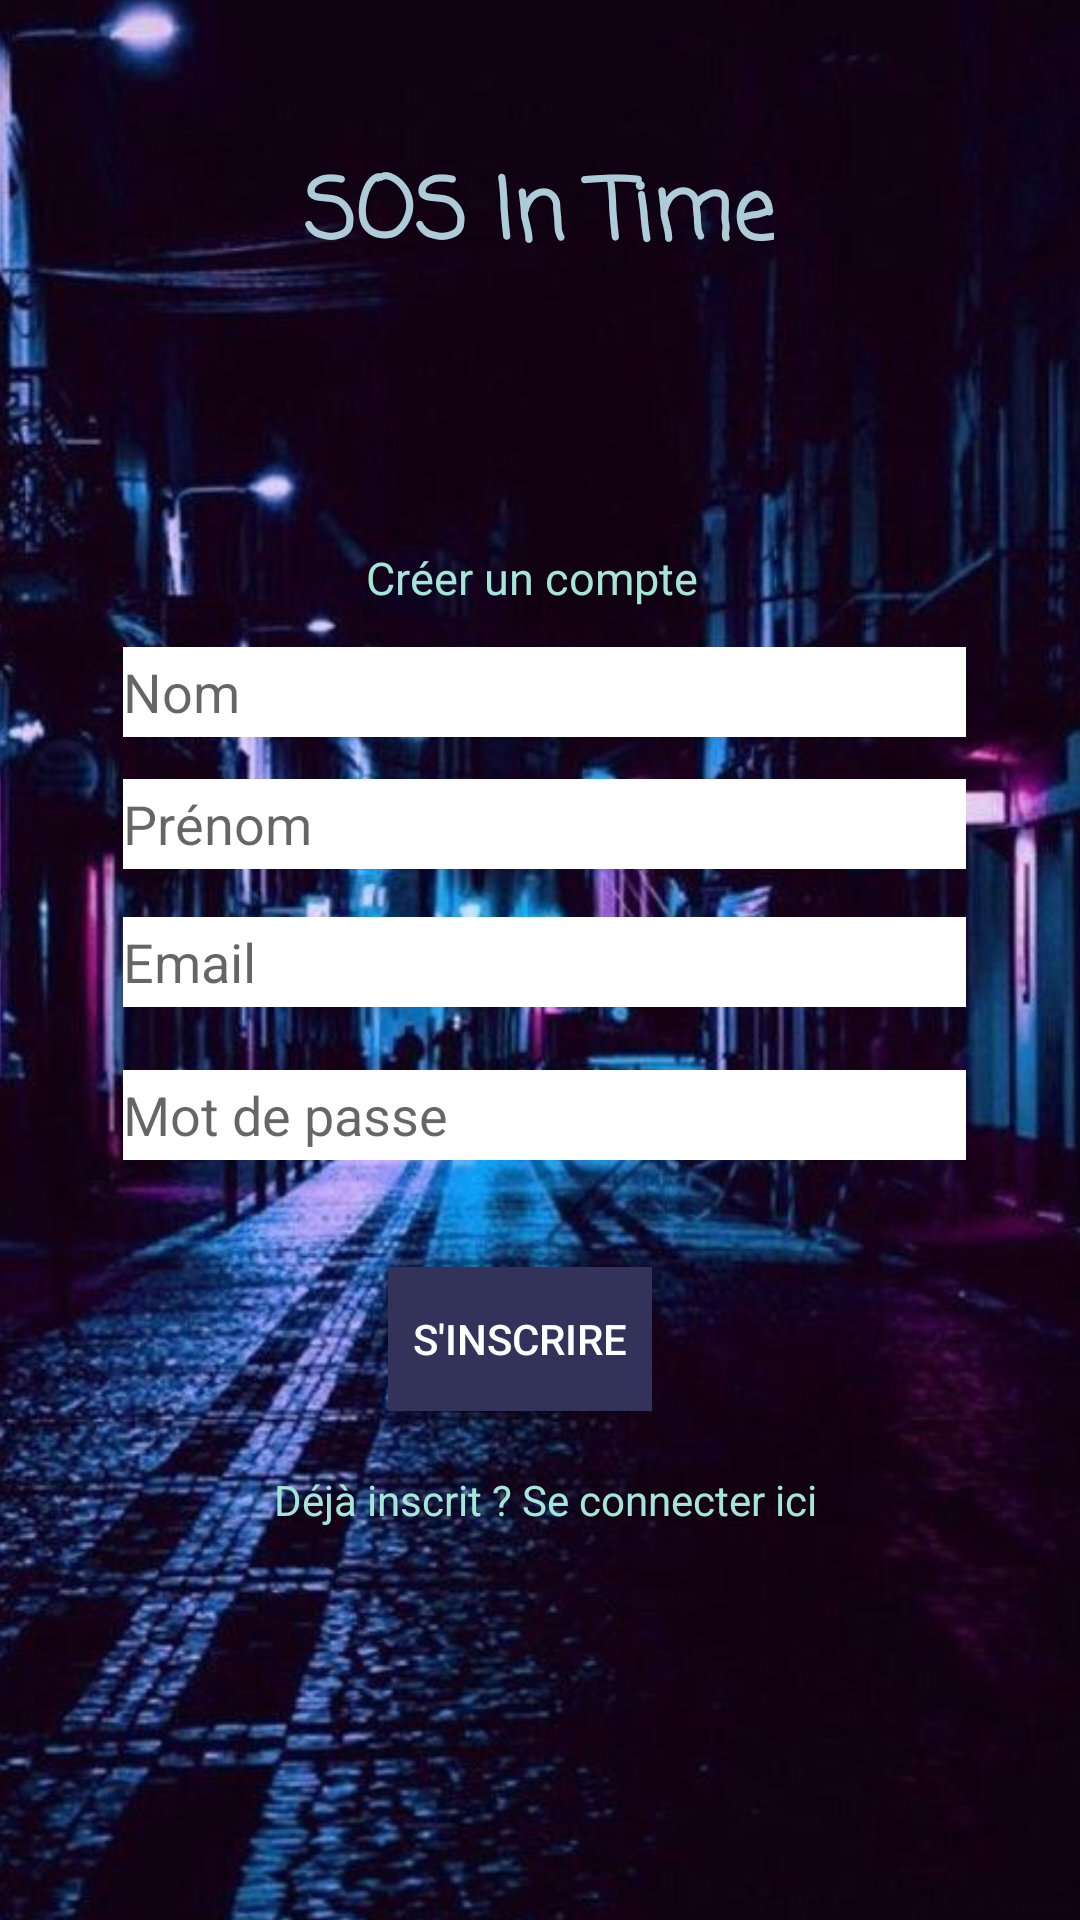

Here is an Android app screen rendered from its layout file. Give the layout XML and the strings, colors and styles it references.
<!-- AndroidManifest.xml: application theme Theme.SosInTimeA -->
<!-- res/layout/activity_register.xml -->
<?xml version="1.0" encoding="utf-8"?>
<androidx.constraintlayout.widget.ConstraintLayout xmlns:android="http://schemas.android.com/apk/res/android"
    xmlns:app="http://schemas.android.com/apk/res-auto"
    xmlns:tools="http://schemas.android.com/tools"
    android:layout_width="match_parent"
    android:layout_height="match_parent"
    tools:context=".Register">

<androidx.constraintlayout.widget.ConstraintLayout
        android:layout_width="411dp"
        android:layout_height="729dp"
        android:background="@drawable/fondbleu"
        app:layout_constraintBottom_toBottomOf="parent"
        app:layout_constraintEnd_toEndOf="parent"
        app:layout_constraintStart_toStartOf="parent"
        app:layout_constraintTop_toTopOf="parent"
        tools:context=".Register">

        <TextView
            android:id="@+id/textView2"
            android:layout_width="wrap_content"
            android:layout_height="wrap_content"

            android:fontFamily="casual"
            android:text="SOS In Time"
            android:textColor="#AECBD8"
            android:textSize="28sp"
            android:textStyle="bold"

            app:layout_constraintBottom_toBottomOf="parent"
            app:layout_constraintEnd_toEndOf="parent"
            app:layout_constraintHorizontal_bias="0.497"
            app:layout_constraintStart_toStartOf="parent"
            app:layout_constraintTop_toTopOf="parent"
            app:layout_constraintVertical_bias="0.138" />

        <TextView
            android:id="@+id/textView3"
            android:layout_width="wrap_content"
            android:layout_height="wrap_content"
            android:text="Créer un compte"
            android:textColor="#A4E6D8"
            android:textSize="15sp"
            app:layout_constraintBottom_toBottomOf="parent"
            app:layout_constraintEnd_toEndOf="parent"
            app:layout_constraintHorizontal_bias="0.49"
            app:layout_constraintStart_toStartOf="parent"
            app:layout_constraintTop_toBottomOf="@+id/textView2"
            app:layout_constraintVertical_bias="0.156" />

        <Button
            android:id="@+id/registerBtn"
            android:layout_width="wrap_content"
            android:layout_height="wrap_content"
            android:background="#356573"
            android:text="S'inscrire"
            android:textColor="#FFFFFF"
            app:backgroundTint="#33325A"
            app:layout_constraintBottom_toBottomOf="parent"
            app:layout_constraintEnd_toEndOf="parent"
            app:layout_constraintHorizontal_bias="0.478"
            app:layout_constraintStart_toStartOf="parent"
            app:layout_constraintTop_toTopOf="parent"
            app:layout_constraintVertical_bias="0.685" />

        <TextView
            android:id="@+id/createText"
            android:layout_width="wrap_content"
            android:layout_height="wrap_content"
            android:layout_marginTop="20dp"
            android:text="Déjà inscrit ? Se connecter ici"
            android:textColor="#A4E6D8"
            app:layout_constraintEnd_toEndOf="parent"
            app:layout_constraintHorizontal_bias="0.506"
            app:layout_constraintStart_toStartOf="parent"
            app:layout_constraintTop_toBottomOf="@+id/registerBtn" />


        <EditText
            android:id="@+id/MotDePasse"
            android:layout_width="281dp"
            android:layout_height="30dp"
            android:layout_marginStart="8dp"
            android:layout_marginLeft="8dp"
            android:layout_marginTop="150dp"
            android:layout_marginEnd="8dp"
            android:layout_marginRight="8dp"
            android:background="#FFFFFF"
            android:ems="10"
            android:hint="Mot de passe"
            android:inputType="textPassword"
            android:textColor="#020202"
            app:layout_constraintBottom_toBottomOf="parent"
            app:layout_constraintEnd_toEndOf="parent"
            app:layout_constraintHorizontal_bias="0.508"
            app:layout_constraintStart_toStartOf="parent"
            app:layout_constraintTop_toBottomOf="@+id/textView3"
            app:layout_constraintVertical_bias="0.013" />

        <EditText
            android:id="@+id/Email"
            android:layout_width="281dp"
            android:layout_height="30dp"
            android:layout_marginStart="8dp"
            android:layout_marginLeft="8dp"
            android:layout_marginTop="100dp"
            android:layout_marginEnd="8dp"
            android:layout_marginRight="8dp"
            android:background="#FFFFFF"
            android:ems="10"
            android:hint="Email"
            android:inputType="textPersonName"
            android:textColor="#020202"
            app:layout_constraintBottom_toTopOf="@+id/MotDePasse"
            app:layout_constraintEnd_toEndOf="parent"
            app:layout_constraintHorizontal_bias="0.508"
            app:layout_constraintStart_toStartOf="parent"
            app:layout_constraintTop_toBottomOf="@+id/textView3"
            app:layout_constraintVertical_bias="0.128" />

        <EditText
            android:id="@+id/Prenom"
            android:layout_width="281dp"
            android:layout_height="30dp"
            android:layout_marginStart="8dp"
            android:layout_marginLeft="8dp"
            android:layout_marginTop="50dp"
            android:layout_marginEnd="8dp"
            android:layout_marginRight="8dp"
            android:background="#FFFFFF"
            android:ems="10"
            android:hint="Prénom"
            android:inputType="textPersonName"
            android:textColor="#020202"
            app:layout_constraintBottom_toTopOf="@+id/Email"
            app:layout_constraintEnd_toEndOf="parent"
            app:layout_constraintHorizontal_bias="0.508"
            app:layout_constraintStart_toStartOf="parent"
            app:layout_constraintTop_toBottomOf="@+id/textView3"
            app:layout_constraintVertical_bias="0.31" />

        <EditText
            android:id="@+id/Nom"
            android:layout_width="281dp"
            android:layout_height="30dp"
            android:layout_marginStart="8dp"
            android:layout_marginLeft="8dp"
            android:layout_marginEnd="8dp"
            android:layout_marginRight="8dp"
            android:background="#FFFFFF"
            android:ems="10"
            android:hint="Nom"
            android:inputType="textPersonName"
            android:textColor="#020202"
            app:layout_constraintBottom_toTopOf="@+id/Prenom"
            app:layout_constraintEnd_toEndOf="parent"
            app:layout_constraintHorizontal_bias="0.508"
            app:layout_constraintStart_toStartOf="parent"
            app:layout_constraintTop_toBottomOf="@+id/textView3"
            app:layout_constraintVertical_bias="0.482" />


        <ProgressBar
            android:id="@+id/progressBar"
            style="?android:attr/progressBarStyle"
            android:layout_width="20dp"
            android:layout_height="40dp"
            android:visibility="invisible"
            app:layout_constraintBottom_toBottomOf="parent"
            app:layout_constraintEnd_toEndOf="parent"
            app:layout_constraintHorizontal_bias="0.498"
            app:layout_constraintStart_toStartOf="parent"
            app:layout_constraintTop_toTopOf="parent"
            app:layout_constraintVertical_bias="0.853" />
</androidx.constraintlayout.widget.ConstraintLayout>
</androidx.constraintlayout.widget.ConstraintLayout>
<!-- resources referenced by this layout -->
<resources>
  <!-- drawable fondbleu: jpg bitmap (drawable, 64484 bytes) -->
  <style name="Theme.SosInTimeA" parent="Theme.MaterialComponents.DayNight.NoActionBar">
          
          <item name="colorPrimary">@color/purple_500</item>
          <item name="colorPrimaryVariant">@color/purple_700</item>
          <item name="colorOnPrimary">@color/white</item>
          
          <item name="colorSecondary">@color/teal_200</item>
          <item name="colorSecondaryVariant">@color/teal_700</item>
          <item name="colorOnSecondary">@color/black</item>
          
          <item name="android:statusBarColor" tools:targetApi="l">?attr/colorPrimaryVariant</item>
          
      </style>
  <!-- not gathered from this repository: default colours our renderer supplied (Android Studio template values) -->
  <color name="purple_500">#FF6200EE</color>
  <color name="purple_700">#FF3700B3</color>
  <color name="teal_200">#FF03DAC5</color>
  <color name="teal_700">#FF018786</color>
  <color name="black">#FF000000</color>
  <color name="white">#FFFFFFFF</color>
</resources>
